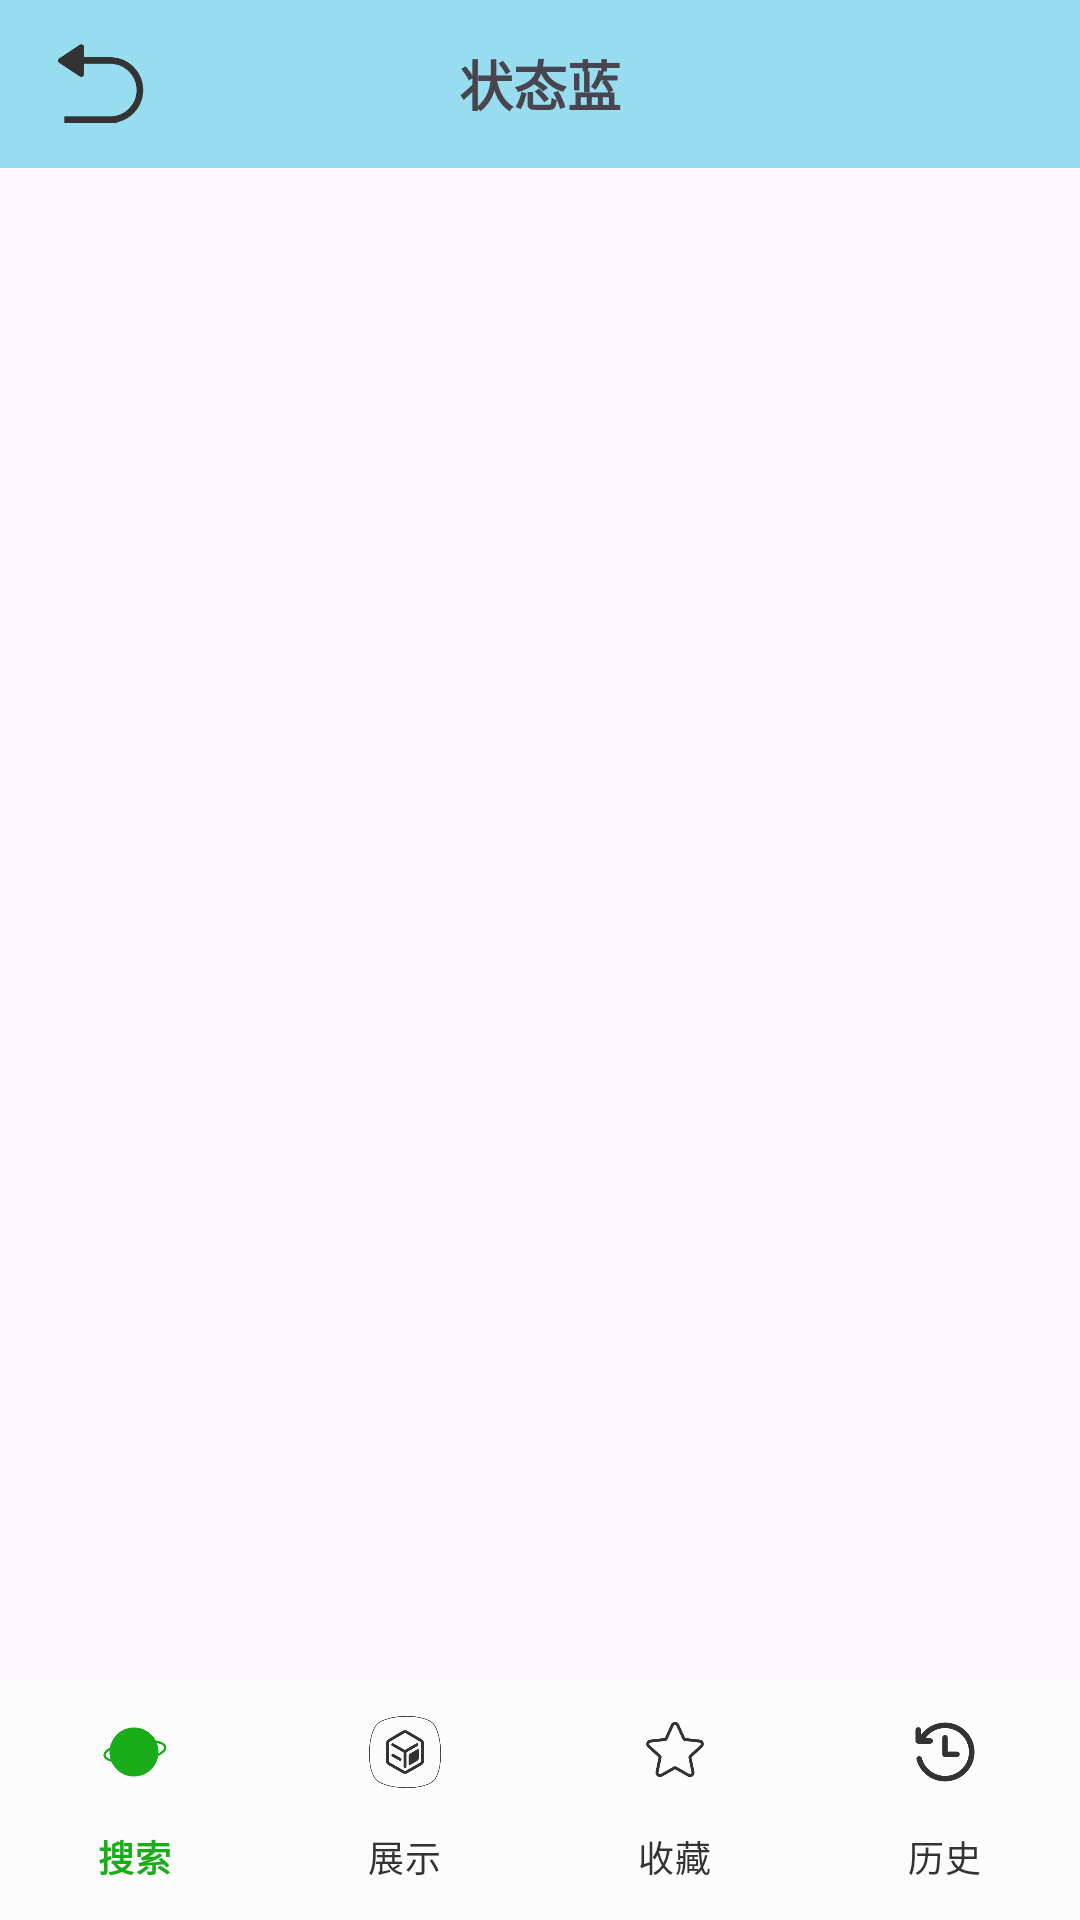

The Android layout XML behind this screen, and the referenced resources:
<!-- AndroidManifest.xml: application theme Theme.LearnApp -->
<!-- res/layout/activity_main.xml -->
<?xml version="1.0" encoding="utf-8"?>
<LinearLayout xmlns:android="http://schemas.android.com/apk/res/android"

    android:layout_height="match_parent"
    xmlns:app="http://schemas.android.com/apk/res-auto"
    android:orientation="vertical"
    android:layout_width="match_parent">

    






    <Toolbar
        android:layout_width="match_parent"
        android:background="#98DCEF"
        android:layout_height="wrap_content">
        <ImageView
            android:layout_width="35dp"
            android:layout_height="35dp"
            android:src="@drawable/tool_bar_bak"></ImageView>
        <TextView
            android:layout_width="wrap_content"
            android:layout_height="wrap_content"
            android:textSize="18sp"
            android:textStyle="bold"
            android:layout_gravity="center_horizontal"
            android:text="状态蓝"></TextView>
    </Toolbar>


    <androidx.viewpager2.widget.ViewPager2
        android:id="@+id/viewPage"
        android:layout_width="match_parent"
        android:layout_height="0dp"
        android:layout_weight="1">

    </androidx.viewpager2.widget.ViewPager2>


    
    
    <com.google.android.material.bottomnavigation.BottomNavigationView
        android:id="@+id/bottom_navigation"
        android:layout_width="match_parent"
        android:background="@color/white_menu_bck"
        app:itemTextColor="@color/color_botom_bar"
        app:itemIconTint="@color/color_botom_bar"
        app:labelVisibilityMode="labeled"
        app:menu="@menu/botom_navigation_menu"
        android:layout_height="wrap_content">
    </com.google.android.material.bottomnavigation.BottomNavigationView>


</LinearLayout>
<!-- resources referenced by this layout -->
<resources>
  <color name="white_menu_bck">#FFfcfcfc</color>
  <!-- drawable tool_bar_bak: png bitmap (drawable, 3409 bytes) -->
  <style name="Theme.LearnApp" parent="Base.Theme.LearnApp" />
  <style name="Base.Theme.LearnApp" parent="Theme.Material3.DayNight.NoActionBar">
          
          
      </style>
</resources>
